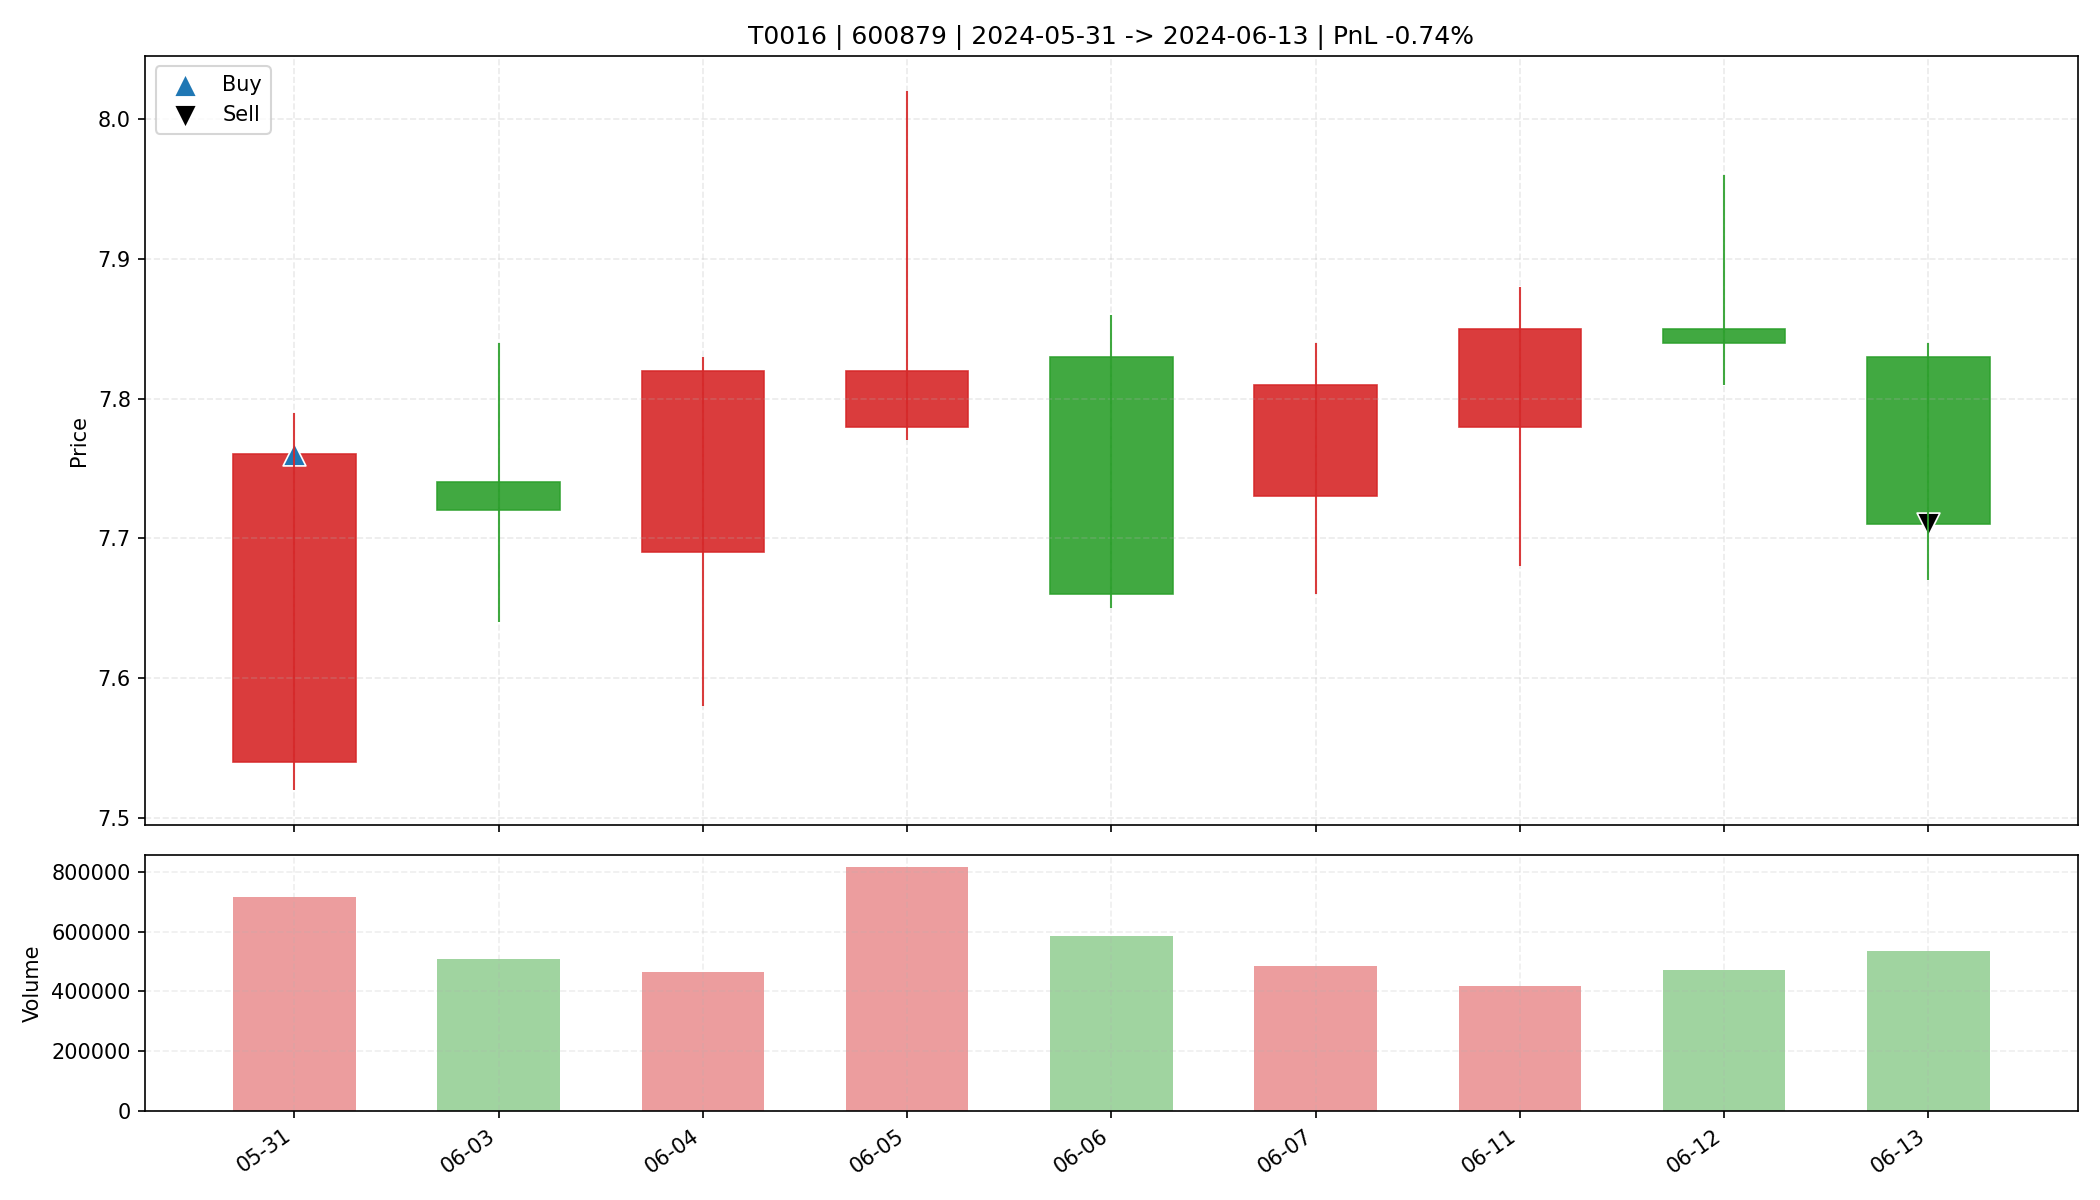

The data file committed next to this chart (first rows):
date, open, high, low, close, amount, volume, trade_id, code, buy_date, sell_date, buy_price, sell_price, matched_shares, buy_reason, sell_reason, sell_profit_pct, sell_hold_days, is_buy_day, is_sell_day, holding_day_index
2024-05-31, 7.54, 7.79, 7.52, 7.76, 550074368, 715404, T0016, 600879, 2024-05-31, 2024-06-13, 7.76, 7.71, 4200, 前10日振幅8.3%, 阳线涨幅2.9%, 突破均线, 温和放量1.5倍, MA…, 跌破MA10, -0.7436, 8.0, True, False, 0
2024-06-03, 7.74, 7.84, 7.64, 7.72, 394422976, 509341, T0016, 600879, 2024-05-31, 2024-06-13, 7.76, 7.71, 4200, 前10日振幅8.3%, 阳线涨幅2.9%, 突破均线, 温和放量1.5倍, MA…, 跌破MA10, -0.7436, 8.0, False, False, 1
2024-06-04, 7.69, 7.83, 7.58, 7.82, 357859584, 463550, T0016, 600879, 2024-05-31, 2024-06-13, 7.76, 7.71, 4200, 前10日振幅8.3%, 阳线涨幅2.9%, 突破均线, 温和放量1.5倍, MA…, 跌破MA10, -0.7436, 8.0, False, False, 2
2024-06-05, 7.78, 8.02, 7.77, 7.82, 645067648, 815857, T0016, 600879, 2024-05-31, 2024-06-13, 7.76, 7.71, 4200, 前10日振幅8.3%, 阳线涨幅2.9%, 突破均线, 温和放量1.5倍, MA…, 跌破MA10, -0.7436, 8.0, False, False, 3
2024-06-06, 7.83, 7.86, 7.65, 7.66, 452787712, 584309, T0016, 600879, 2024-05-31, 2024-06-13, 7.76, 7.71, 4200, 前10日振幅8.3%, 阳线涨幅2.9%, 突破均线, 温和放量1.5倍, MA…, 跌破MA10, -0.7436, 8.0, False, False, 4
2024-06-07, 7.73, 7.84, 7.66, 7.81, 376458496, 485409, T0016, 600879, 2024-05-31, 2024-06-13, 7.76, 7.71, 4200, 前10日振幅8.3%, 阳线涨幅2.9%, 突破均线, 温和放量1.5倍, MA…, 跌破MA10, -0.7436, 8.0, False, False, 5
2024-06-11, 7.78, 7.88, 7.68, 7.85, 326588800, 419618, T0016, 600879, 2024-05-31, 2024-06-13, 7.76, 7.71, 4200, 前10日振幅8.3%, 阳线涨幅2.9%, 突破均线, 温和放量1.5倍, MA…, 跌破MA10, -0.7436, 8.0, False, False, 6
2024-06-12, 7.85, 7.96, 7.81, 7.84, 371072640, 471573, T0016, 600879, 2024-05-31, 2024-06-13, 7.76, 7.71, 4200, 前10日振幅8.3%, 阳线涨幅2.9%, 突破均线, 温和放量1.5倍, MA…, 跌破MA10, -0.7436, 8.0, False, False, 7
2024-06-13, 7.83, 7.84, 7.67, 7.71, 414489888, 534592, T0016, 600879, 2024-05-31, 2024-06-13, 7.76, 7.71, 4200, 前10日振幅8.3%, 阳线涨幅2.9%, 突破均线, 温和放量1.5倍, MA…, 跌破MA10, -0.7436, 8.0, False, True, 8
